Labelled photos from "data", an image-classification folder in ysnni2/PhotoTrip. The possible labels are: beach, city, culture, festival, food, nature.

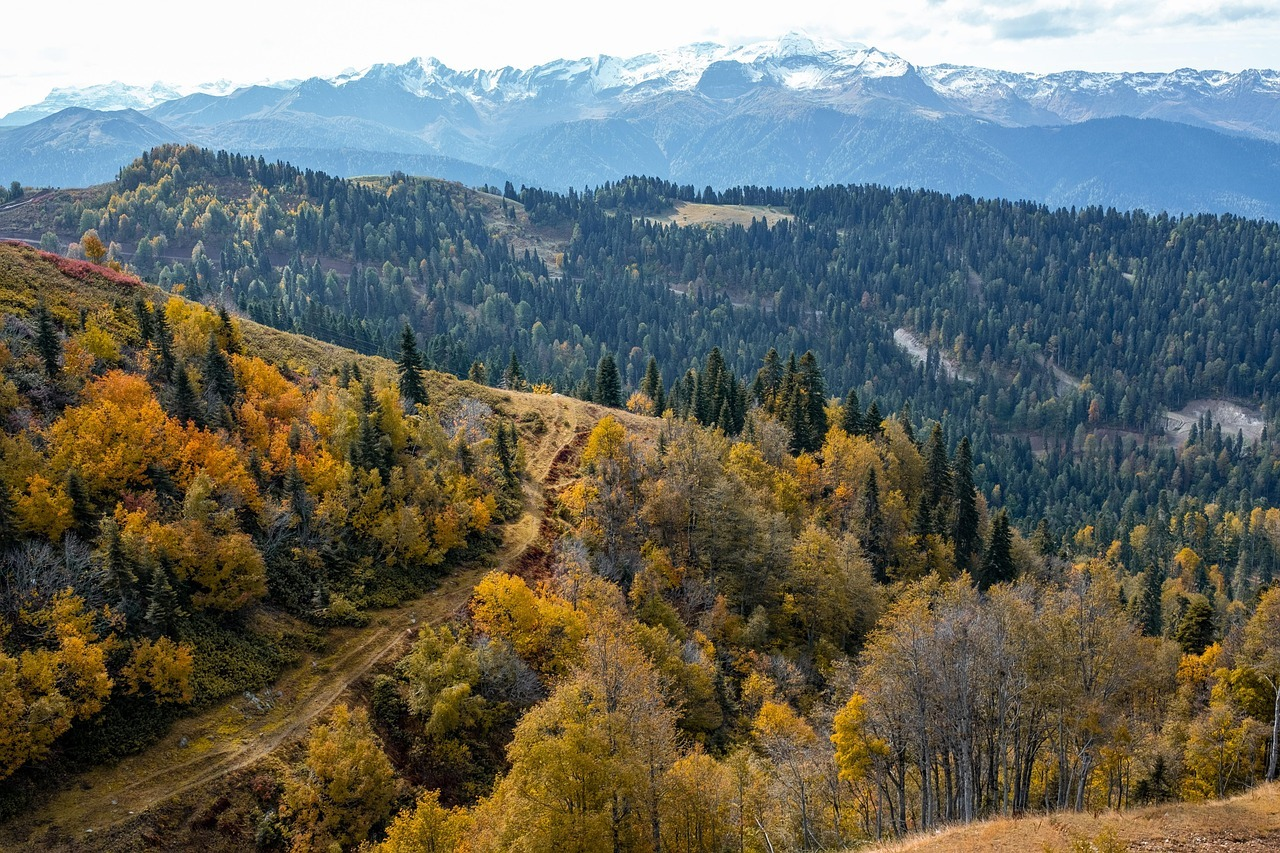
Label: nature

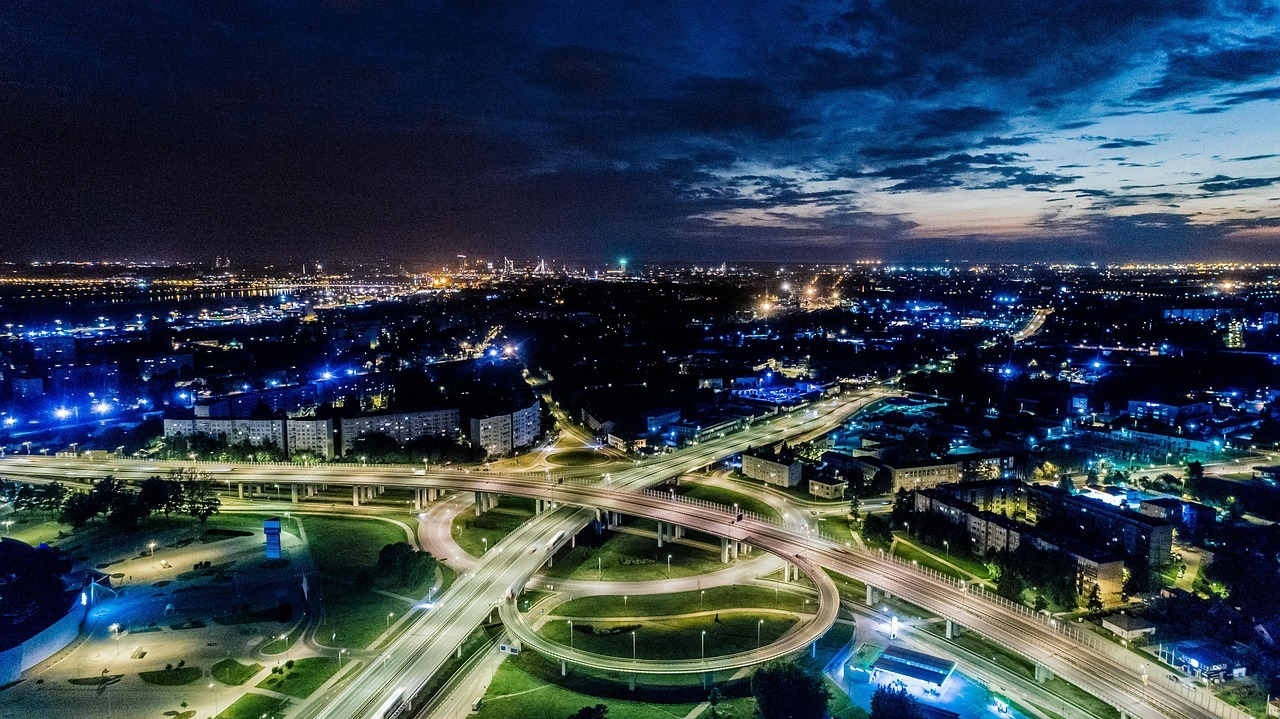
Label: city

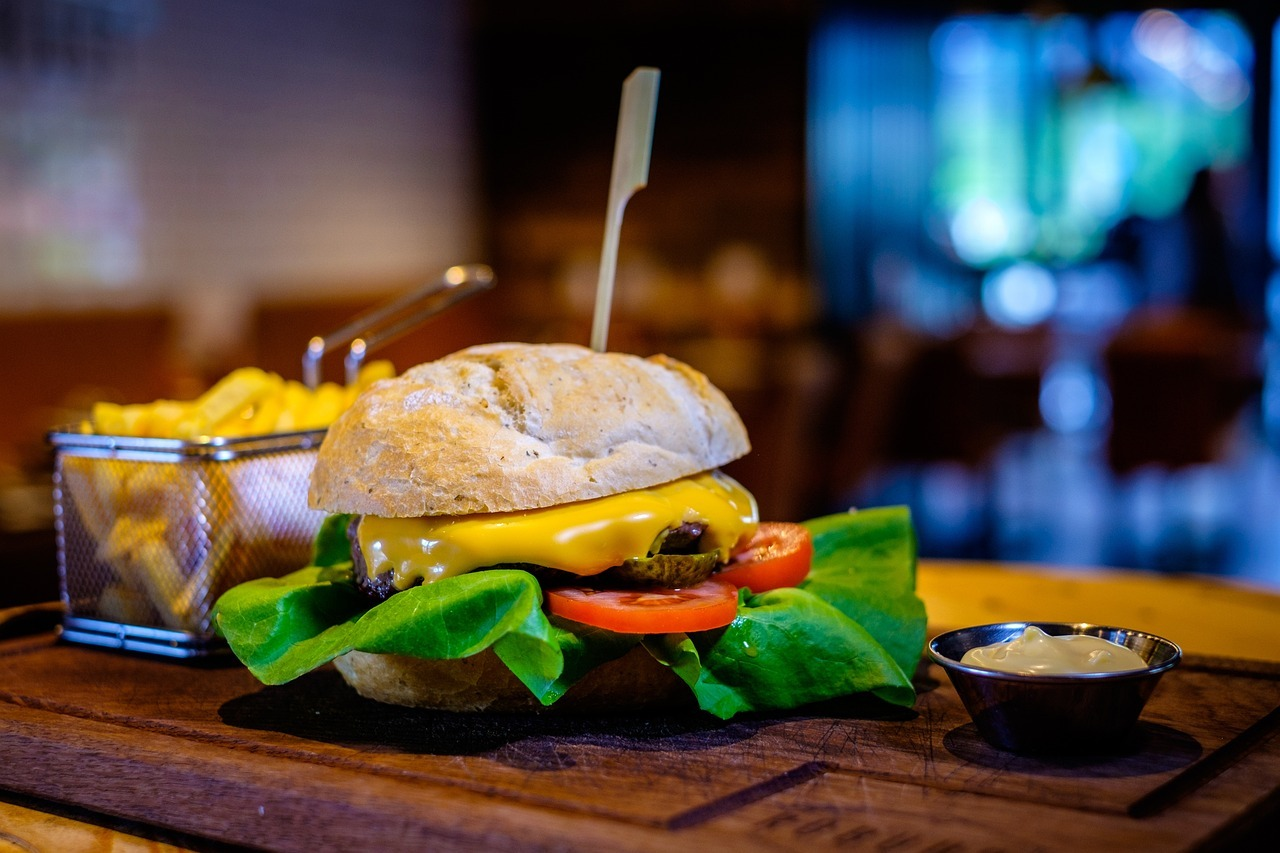
Label: food

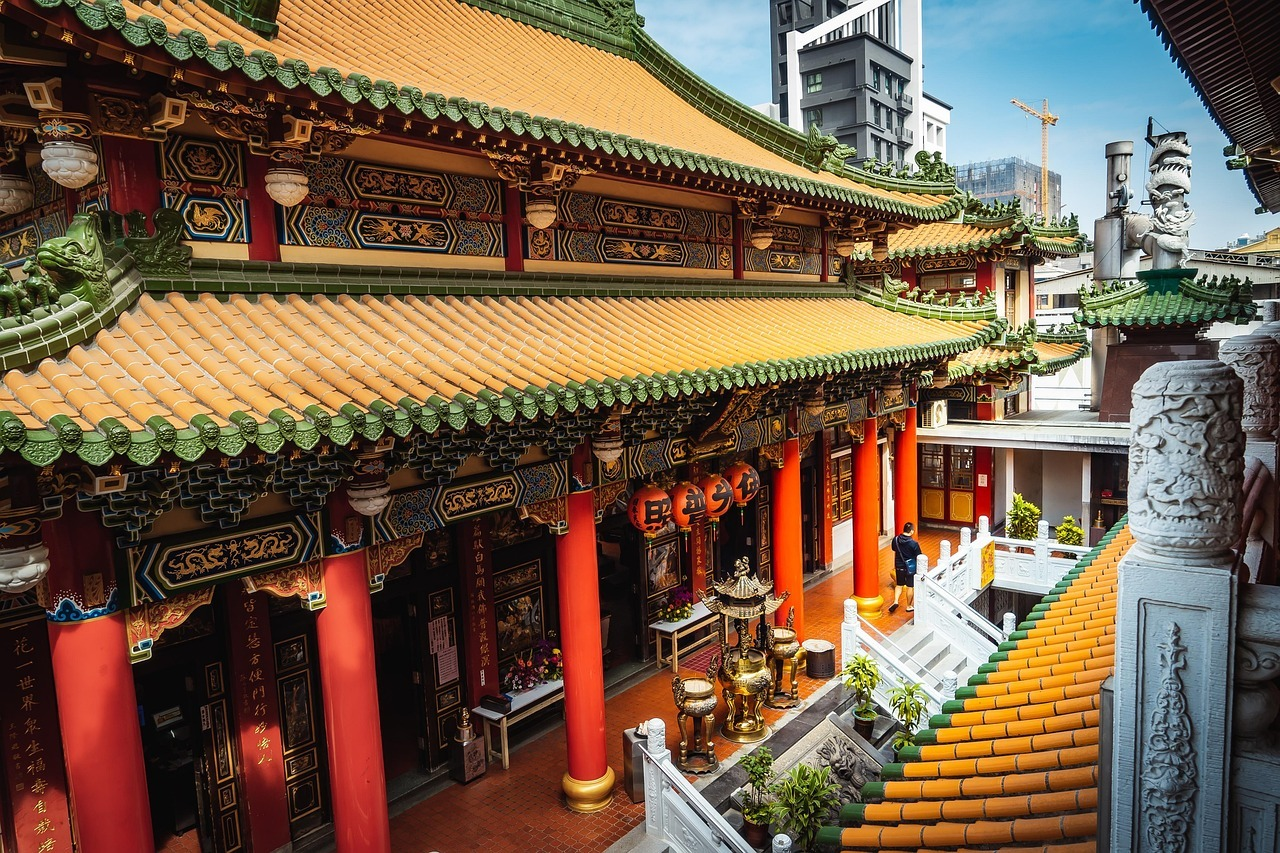
Label: culture

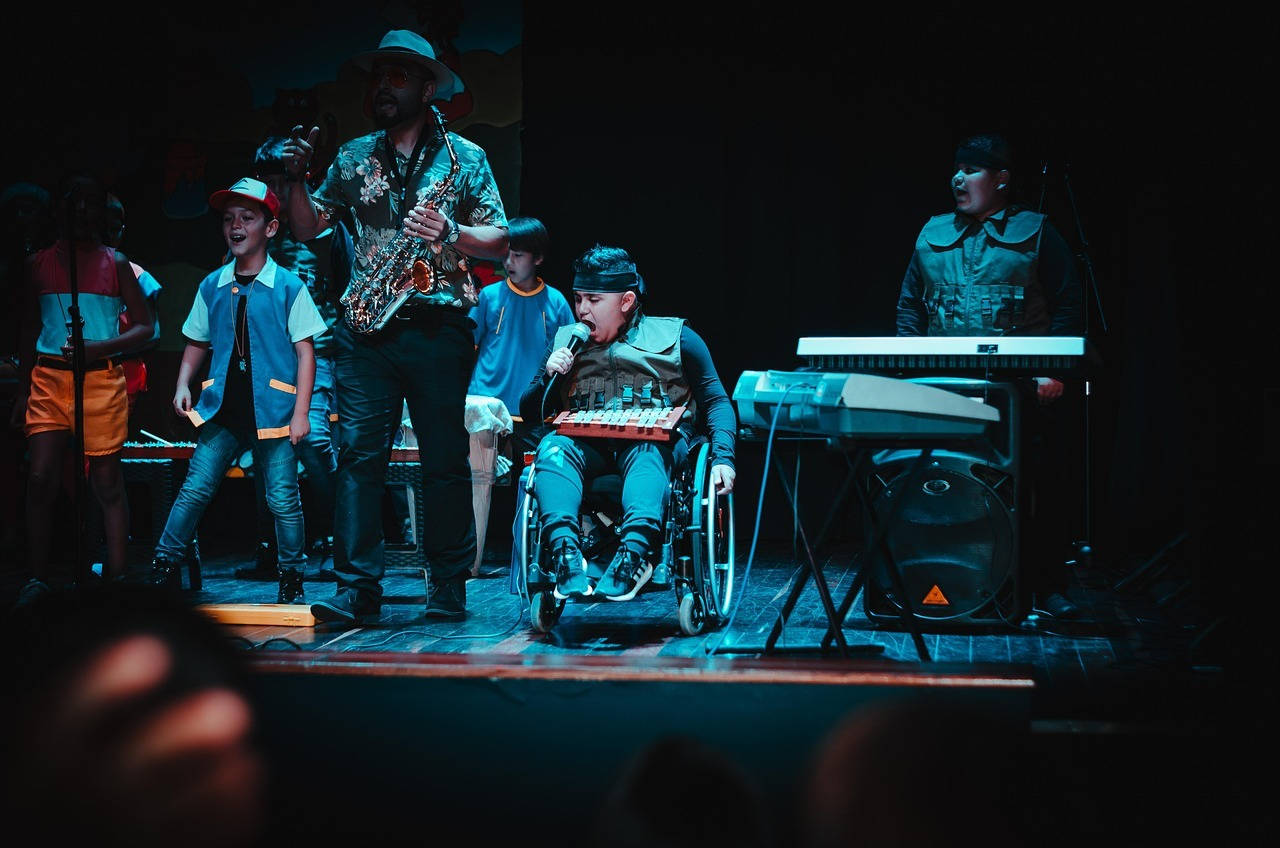
Label: festival

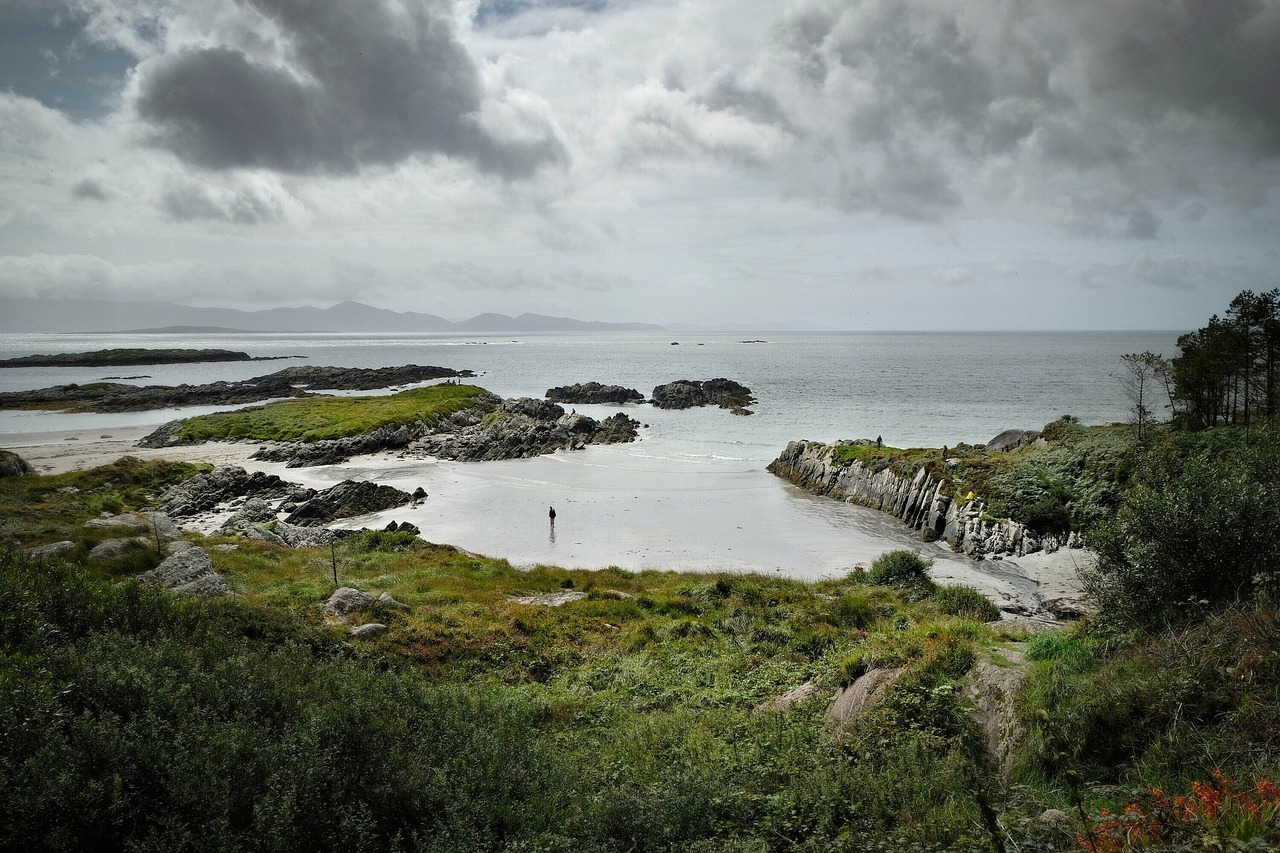
Label: beach
